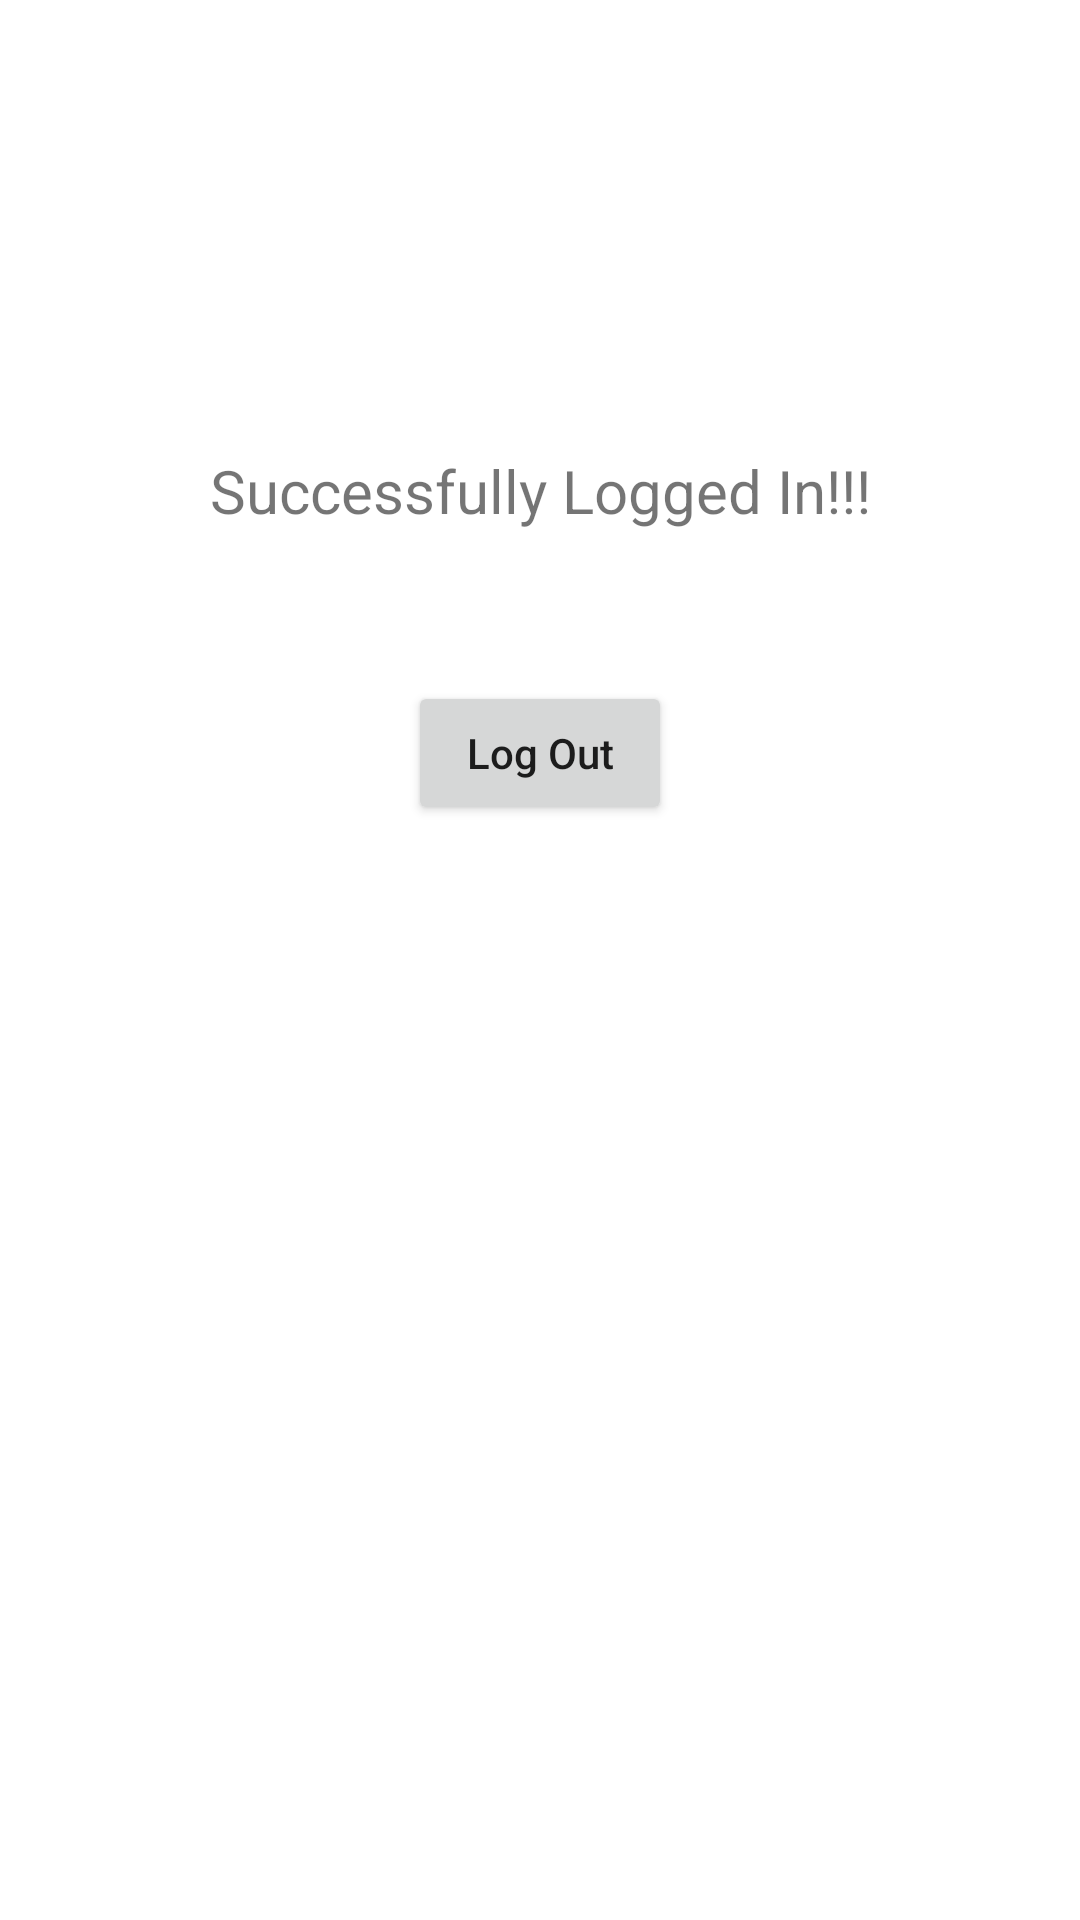

Produce the Android XML layout that renders to this screen, including the resource entries it uses.
<!-- AndroidManifest.xml: application theme Theme.MarrowAssignment -->
<!-- res/layout/activity_success.xml -->
<?xml version="1.0" encoding="utf-8"?>
<androidx.constraintlayout.widget.ConstraintLayout xmlns:android="http://schemas.android.com/apk/res/android"
    xmlns:app="http://schemas.android.com/apk/res-auto"
    xmlns:tools="http://schemas.android.com/tools"
    android:layout_width="match_parent"
    android:layout_height="match_parent"
    tools:context=".SuccessActivity"
    >
  <TextView
    android:id="@+id/tvWelcome"
      android:layout_width="wrap_content"
      android:layout_height="wrap_content"
      android:text="Successfully Logged In!!!"
      app:layout_constraintTop_toTopOf="parent"
      app:layout_constraintStart_toStartOf="parent"
      app:layout_constraintEnd_toEndOf="parent"
      android:layout_marginTop="150dp"
      android:textSize="20sp"
      />

  <Button
    android:id="@+id/butLogOut"
      android:layout_width="wrap_content"
      android:layout_height="wrap_content"
      android:text="Log Out"
      android:textAllCaps="false"
      app:layout_constraintStart_toStartOf="parent"
      app:layout_constraintEnd_toEndOf="parent"
      app:layout_constraintTop_toBottomOf="@id/tvWelcome"
      android:layout_marginTop="50dp"
      />

</androidx.constraintlayout.widget.ConstraintLayout>
<!-- resources referenced by this layout -->
<resources>
  <style name="Theme.MarrowAssignment" parent="Theme.MaterialComponents.DayNight.DarkActionBar">
      
      <item name="colorPrimary">@color/purple_500</item>
      <item name="colorPrimaryVariant">@color/purple_700</item>
      <item name="colorOnPrimary">@color/white</item>
      
      <item name="colorSecondary">@color/teal_200</item>
      <item name="colorSecondaryVariant">@color/teal_700</item>
      <item name="colorOnSecondary">@color/black</item>
      
      <item name="android:statusBarColor">?attr/colorPrimaryVariant</item>
      
    </style>
  <!-- not gathered from this repository: default colours our renderer supplied (Android Studio template values) -->
  <color name="purple_500">#FF6200EE</color>
  <color name="purple_700">#FF3700B3</color>
  <color name="teal_200">#FF03DAC5</color>
  <color name="teal_700">#FF018786</color>
  <color name="black">#FF000000</color>
  <color name="white">#FFFFFFFF</color>
</resources>
